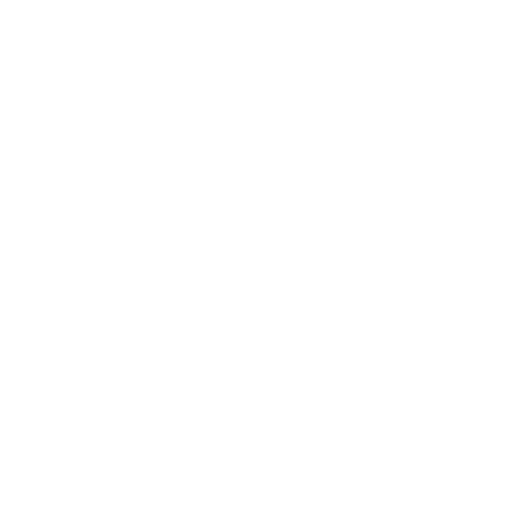
t = 0.00 s
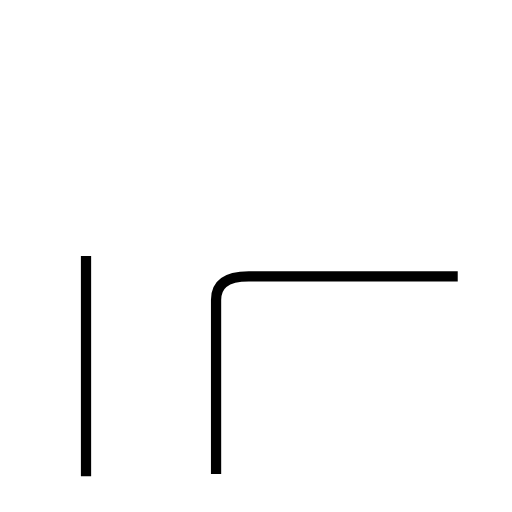
t = 1.90 s
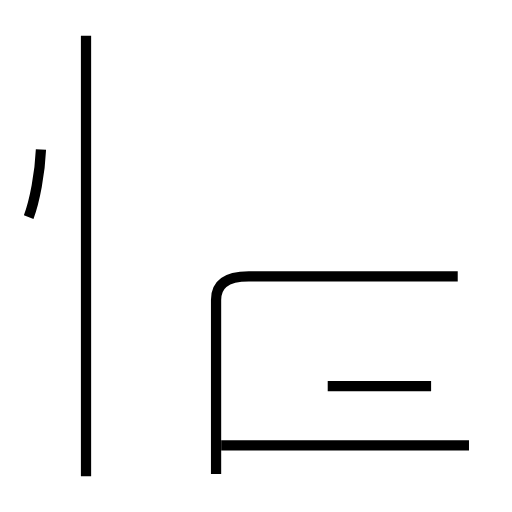
t = 3.78 s
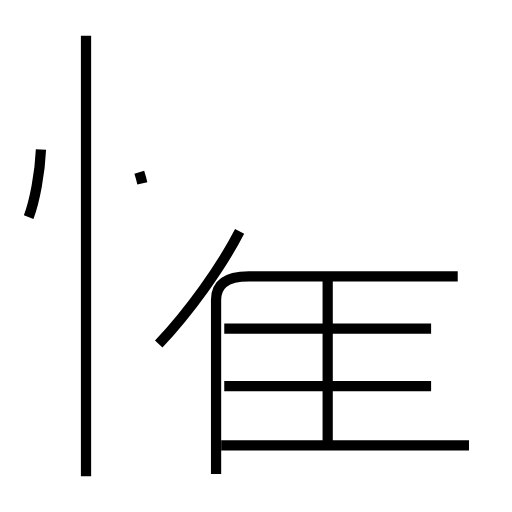
t = 5.62 s
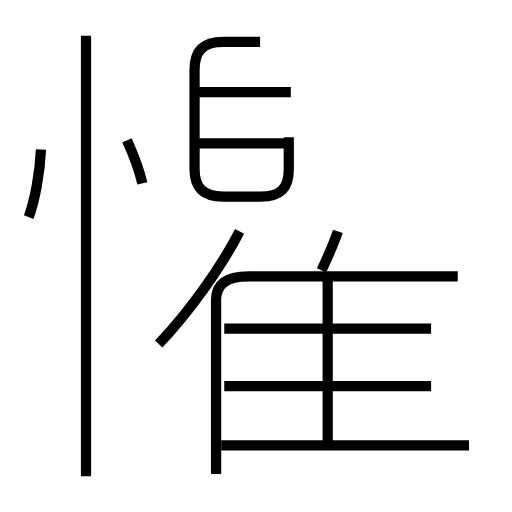
t = 7.40 s
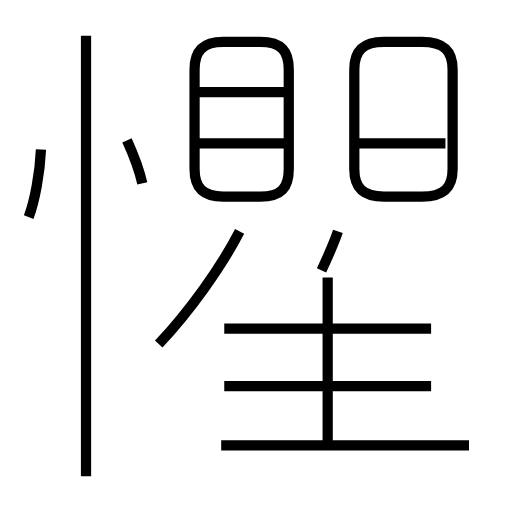
t = 9.36 s

The animated SVG that drew these frames (rendered in a browser with its animation timeline set to each time). Animation: 15 SMIL elements (animate=15); one cycle of 9.36 s.

<?xml version='1.0' encoding='utf-8'?>
<svg viewBox="0.0 -6.0 50.0 50.0" version="1.1" xmlns="http://www.w3.org/2000/svg"><rect x="-1000" y="-1000" width="2000" height="2000" stroke="white" fill="white" /><g style="fill:none;stroke:#000000;stroke-width:1"><path d="M 21.1 2.3 L 21.1 -14.7 C 21.1 -16.1 21.9 -17.0 24.3 -17.0 L 44.7 -17.0 " transform="translate(0.0 38.0)" stroke-dasharray="41.90627122059585" stroke-dashoffset="41.90627122059585"><animate attributeName="stroke-dashoffset" from="41.90627122059585" to="0" dur="1.2571881366178754s" begin="0s; anim_end.end" fill="freeze" id="anim0" /></path><path d="M 8.4 2.5 L 8.4 -40.5 " transform="translate(0.0 38.0)" stroke-dasharray="43.0" stroke-dashoffset="43.0"><animate attributeName="stroke-dashoffset" from="43.0" to="0" dur="1.29s" begin="anim0.end" fill="freeze" id="anim1" /></path><path d="M 2.8 -22.8 C 3.4 -24.4 3.9 -27.1 4.0 -29.4 " transform="translate(0.0 38.0)" stroke-dasharray="6.730731042208275" stroke-dashoffset="6.730731042208275"><animate attributeName="stroke-dashoffset" from="6.730731042208275" to="0" dur="0.20192193126624824s" begin="anim1.end" fill="freeze" id="anim2" /></path><path d="M 45.8 -0.5 L 21.6 -0.5 " transform="translate(0.0 38.0)" stroke-dasharray="24.199999999999996" stroke-dashoffset="24.199999999999996"><animate attributeName="stroke-dashoffset" from="24.199999999999996" to="0" dur="0.7259999999999999s" begin="anim2.end" fill="freeze" id="anim3" /></path><path d="M 42.1 -6.3 L 21.9 -6.3 " transform="translate(0.0 38.0)" stroke-dasharray="20.200000000000003" stroke-dashoffset="20.200000000000003"><animate attributeName="stroke-dashoffset" from="20.200000000000003" to="0" dur="0.6060000000000001s" begin="anim3.end" fill="freeze" id="anim4" /></path><path d="M 15.5 -10.4 C 18.5 -13.6 21.6 -17.9 23.4 -21.4 " transform="translate(0.0 38.0)" stroke-dasharray="13.580839462284285" stroke-dashoffset="13.580839462284285"><animate attributeName="stroke-dashoffset" from="13.580839462284285" to="0" dur="0.40742518386852855s" begin="anim4.end" fill="freeze" id="anim5" /></path><path d="M 32.0 -0.6 L 32.0 -16.9 " transform="translate(0.0 38.0)" stroke-dasharray="16.299999999999997" stroke-dashoffset="16.299999999999997"><animate attributeName="stroke-dashoffset" from="16.299999999999997" to="0" dur="0.4889999999999999s" begin="anim5.end" fill="freeze" id="anim6" /></path><path d="M 42.1 -11.9 L 21.9 -11.9 " transform="translate(0.0 38.0)" stroke-dasharray="20.200000000000003" stroke-dashoffset="20.200000000000003"><animate attributeName="stroke-dashoffset" from="20.200000000000003" to="0" dur="0.6060000000000001s" begin="anim6.end" fill="freeze" id="anim7" /></path><path d="M 13.9 -26.1 C 13.6 -27.4 12.9 -29.2 12.4 -30.3 " transform="translate(0.0 38.0)" stroke-dasharray="4.4657902868056265" stroke-dashoffset="4.4657902868056265"><animate attributeName="stroke-dashoffset" from="4.4657902868056265" to="0" dur="0.1339737086041688s" begin="anim7.end" fill="freeze" id="anim8" /></path><path d="M 31.4 -17.6 C 32.1 -19.1 32.6 -20.2 33.0 -21.4 " transform="translate(0.0 38.0)" stroke-dasharray="4.125521707634904" stroke-dashoffset="4.125521707634904"><animate attributeName="stroke-dashoffset" from="4.125521707634904" to="0" dur="0.1237656512290471s" begin="anim8.end" fill="freeze" id="anim9" /></path><path d="M 28.4 -30.0 L 19.1 -30.0 " transform="translate(0.0 38.0)" stroke-dasharray="9.299999999999997" stroke-dashoffset="9.299999999999997"><animate attributeName="stroke-dashoffset" from="9.299999999999997" to="0" dur="0.2789999999999999s" begin="anim9.end" fill="freeze" id="anim10" /></path><path d="M 28.4 -35.0 L 19.1 -35.0 " transform="translate(0.0 38.0)" stroke-dasharray="9.299999999999997" stroke-dashoffset="9.299999999999997"><animate attributeName="stroke-dashoffset" from="9.299999999999997" to="0" dur="0.2789999999999999s" begin="anim10.end" fill="freeze" id="anim11" /></path><path d="M 25.4 -39.9 L 21.8 -39.9 C 19.8 -39.9 19.0 -39.0 19.0 -37.2 L 19.0 -27.5 C 19.0 -25.7 19.8 -24.8 21.8 -24.8 L 25.4 -24.8 C 27.5 -24.8 28.2 -25.7 28.2 -27.5 L 28.2 -37.2 C 28.2 -39.0 27.5 -39.9 25.4 -39.9 Z " transform="translate(0.0 38.0)" stroke-dasharray="44.63354726779965" stroke-dashoffset="44.63354726779965"><animate attributeName="stroke-dashoffset" from="44.63354726779965" to="0" dur="1.3390064180339893s" begin="anim11.end" fill="freeze" id="anim12" /></path><path d="M 34.6 -27.5 L 34.6 -37.2 C 34.6 -39.0 35.4 -39.9 37.5 -39.9 L 41.2 -39.9 C 43.4 -39.9 44.2 -39.0 44.2 -37.2 L 44.2 -27.5 C 44.2 -25.7 43.4 -24.8 41.2 -24.8 L 37.5 -24.8 C 35.4 -24.8 34.6 -25.7 34.6 -27.5 Z " transform="translate(0.0 38.0)" stroke-dasharray="45.32140364704485" stroke-dashoffset="45.32140364704485"><animate attributeName="stroke-dashoffset" from="45.32140364704485" to="0" dur="1.3596421094113456s" begin="anim12.end" fill="freeze" id="anim13" /></path><path d="M 43.5 -30.0 L 34.9 -30.0" transform="translate(0.0 38.0)" stroke-dasharray="8.600000000000001" stroke-dashoffset="8.600000000000001"><animate attributeName="stroke-dashoffset" from="8.600000000000001" to="0" dur="0.258s" begin="anim13.end" fill="freeze" id="anim_end" /></path></g></svg>
